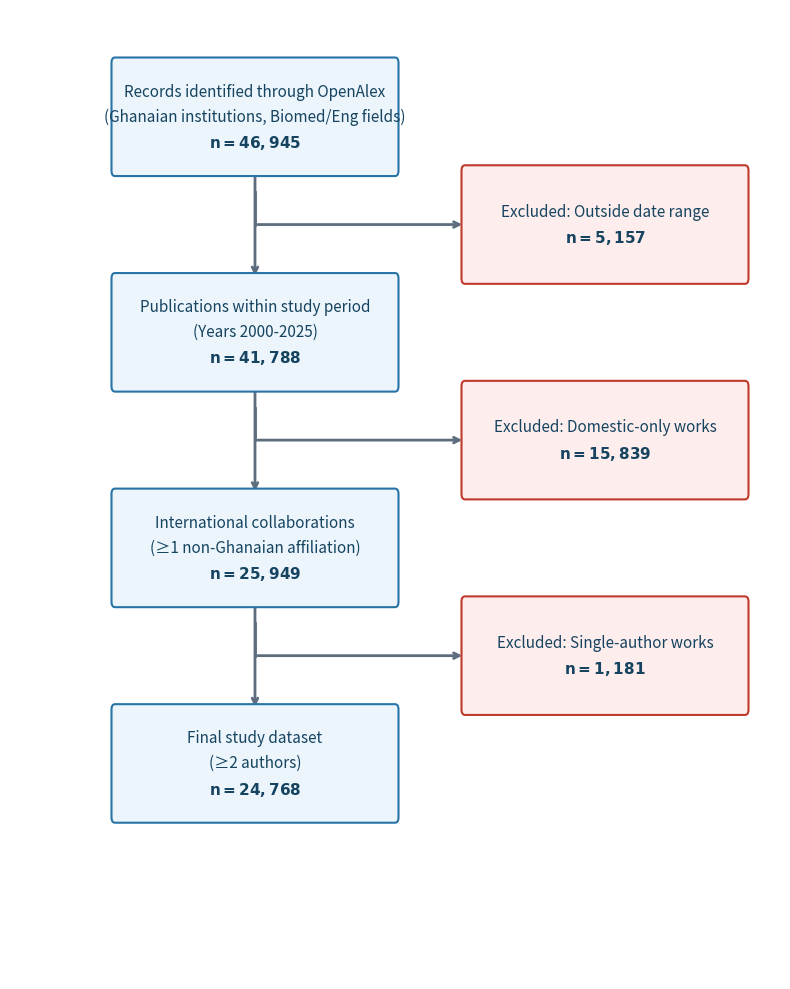

This chart was generated by the following Python code: (Note: this script raises an exception after producing the figure.)
import matplotlib.pyplot as plt
import matplotlib.patches as patches
from pathlib import Path

OUTPUT_DIR = Path("analysis_results")

# Setup figure
fig, ax = plt.subplots(figsize=(8, 10))
ax.axis('off')

# Colors
box_color = "#EBF5FB"  # Light blue
border_color = "#2874A6" # Dark blue
text_color = "#154360"
arrow_color = "#5D6D7E"
exclude_color = "#FDEDEC" # Light red
exclude_border = "#C0392B" # Dark red

def draw_box(ax, x, y, width, height, text, facecolor, edgecolor):
    box = patches.FancyBboxPatch(
        (x, y), width, height,
        boxstyle="round,pad=0.05",
        edgecolor=edgecolor,
        facecolor=facecolor,
        linewidth=1.5,
        zorder=2
    )
    ax.add_patch(box)
    ax.text(x + width/2, y + height/2, text, 
            ha='center', va='center', color=text_color, fontsize=11, linespacing=1.6)

def draw_arrow(ax, x, y, dx, dy):
    ax.annotate("", xy=(x+dx, y+dy), xytext=(x, y),
                arrowprops=dict(arrowstyle="->", color=arrow_color, lw=2),
                zorder=1)

def draw_elbow_arrow(ax, start_x, start_y, end_x, end_y):
    # Down then right
    ax.plot([start_x, start_x], [start_y, end_y], color=arrow_color, lw=2, zorder=1)
    ax.annotate("", xy=(end_x, end_y), xytext=(start_x, end_y),
                arrowprops=dict(arrowstyle="->", color=arrow_color, lw=2),
                zorder=1)

# Coordinates and dimensions
bw = 4.0   # box width
bh = 1.0   # box height
cx = 3.5   # center x
ex = 8.5   # excluded box x

# Nodes data
nodes = [
    {"y": 8.5, "text": "Records identified through OpenAlex\n(Ghanaian institutions, Biomed/Eng fields)\n$\\mathbf{n = 46,945}$"},
    {"y": 6.5, "text": "Publications within study period\n(Years 2000-2025)\n$\\mathbf{n = 41,788}$"},
    {"y": 4.5, "text": "International collaborations\n(≥1 non-Ghanaian affiliation)\n$\\mathbf{n = 25,949}$"},
    {"y": 2.5, "text": "Final study dataset\n(≥2 authors)\n$\\mathbf{n = 24,768}$"}
]

exclude_nodes = [
    {"y": 7.5, "text": "Excluded: Outside date range\n$\\mathbf{n = 5,157}$"},
    {"y": 5.5, "text": "Excluded: Domestic-only works\n$\\mathbf{n = 15,839}$"},
    {"y": 3.5, "text": "Excluded: Single-author works\n$\\mathbf{n = 1,181}$"}
]

# Draw main boxes
for n in nodes:
    draw_box(ax, cx - bw/2, n["y"], bw, bh, n["text"], box_color, border_color)

# Draw excluded boxes
for n in exclude_nodes:
    draw_box(ax, ex - bw/2, n["y"], bw, bh, n["text"], exclude_color, exclude_border)

# Draw main flow arrows
for i in range(len(nodes)-1):
    top_y = nodes[i]["y"]
    bot_y = nodes[i+1]["y"] + bh
    draw_arrow(ax, cx, top_y, 0, bot_y - top_y)

# Draw exclusion elbow arrows
for i in range(len(exclude_nodes)):
    top_y = nodes[i]["y"]
    exc_y = exclude_nodes[i]["y"] + bh/2
    exc_x = ex - bw/2
    draw_elbow_arrow(ax, cx, top_y - 0.2, exc_x, exc_y)

ax.set_xlim(0, 11)
ax.set_ylim(1, 10)
fig.tight_layout()

file_path = OUTPUT_DIR / "chart_00_prisma_flow.png"
fig.savefig(file_path, dpi=300, bbox_inches='tight')
print(f"Successfully generated {file_path}")
